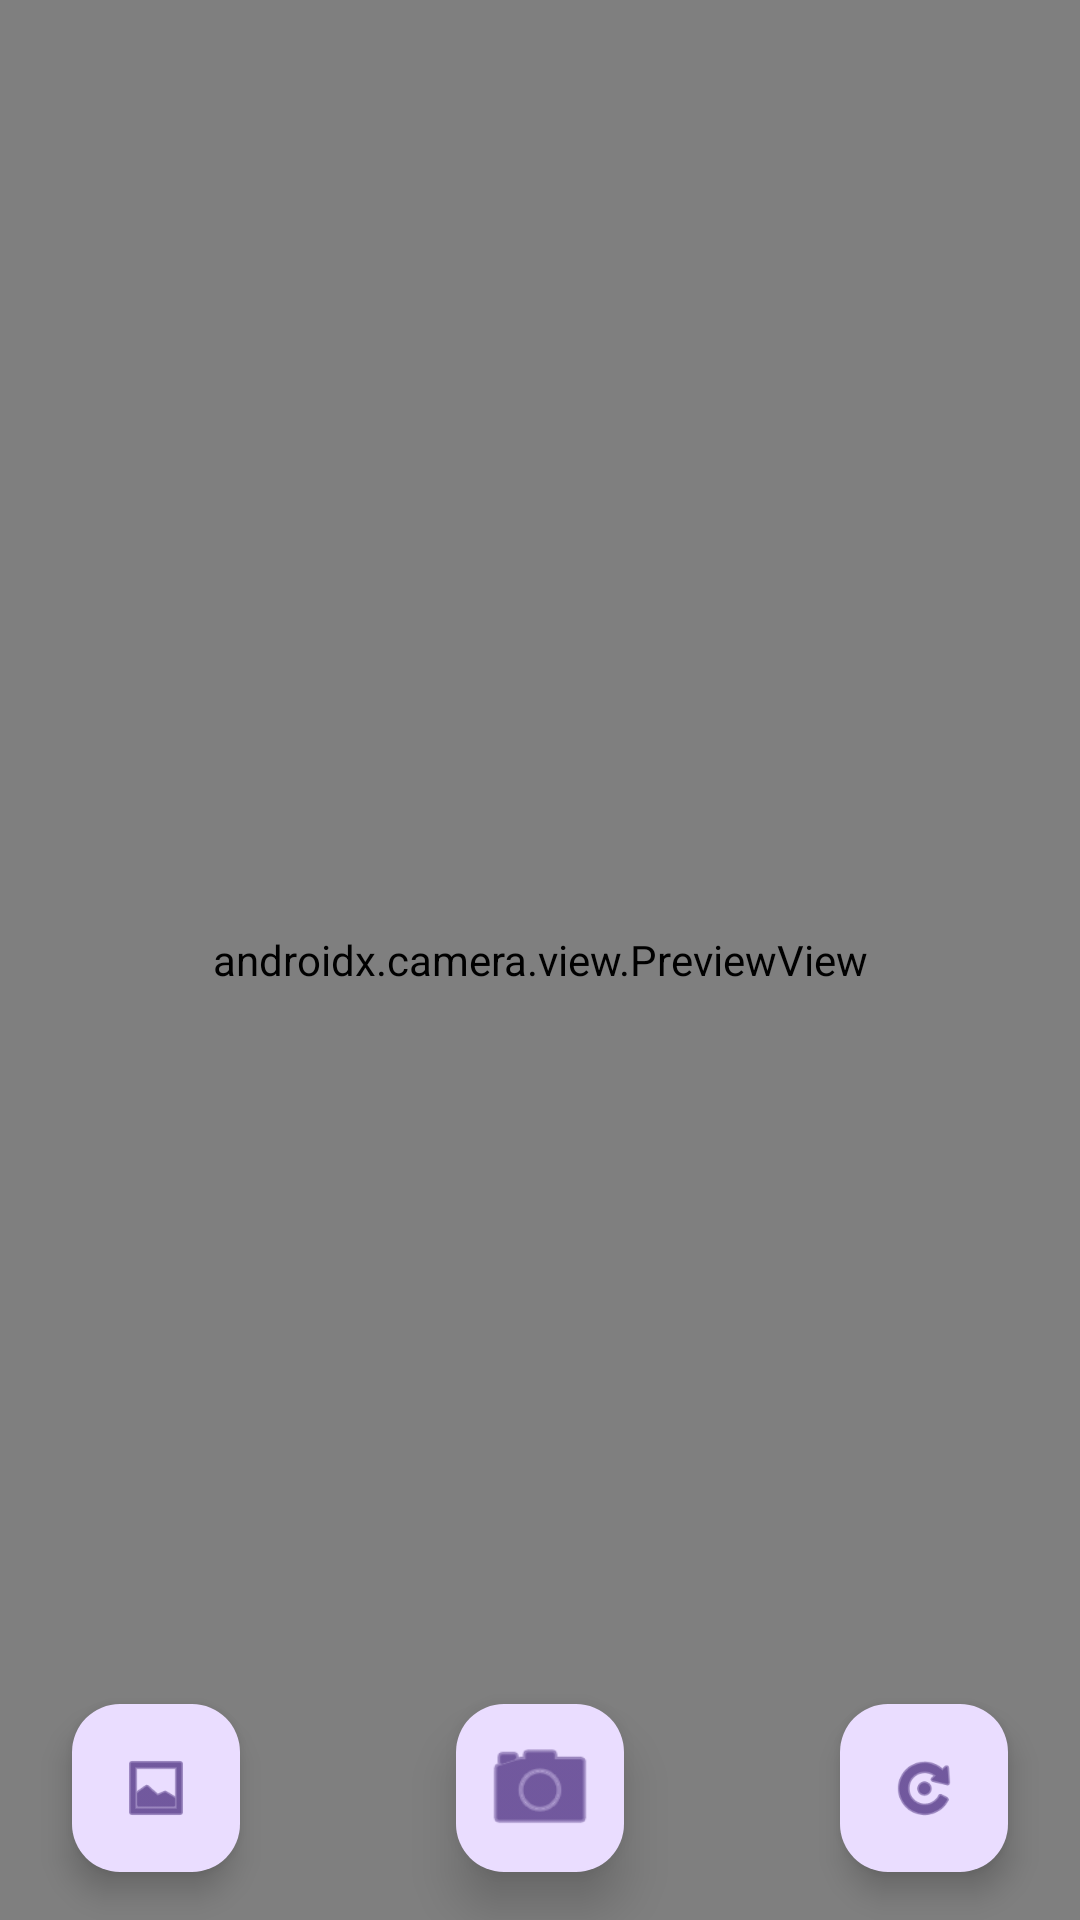

Reconstruct the res/layout file that produces this screen, plus the resources it refers to.
<!-- AndroidManifest.xml: application theme Theme.SocialMedia -->
<!-- res/layout/camera_fragment.xml -->
<?xml version="1.0" encoding="utf-8"?>
<androidx.constraintlayout.widget.ConstraintLayout xmlns:android="http://schemas.android.com/apk/res/android"
    xmlns:app="http://schemas.android.com/apk/res-auto"
    xmlns:tools="http://schemas.android.com/tools"
    android:layout_width="match_parent"
    android:layout_height="match_parent"
    tools:context=".camera.CameraFragment">


    <com.google.android.material.floatingactionbutton.FloatingActionButton
        android:id="@+id/captureImageButton"
        android:layout_width="wrap_content"
        android:layout_height="wrap_content"
        android:layout_marginBottom="16dp"
        android:clickable="true"
        android:src="@android:drawable/ic_menu_camera"
        app:backgroundTintMode="add"
        app:elevation="10dp"
        app:layout_constraintBottom_toBottomOf="parent"
        app:layout_constraintEnd_toEndOf="parent"
        app:layout_constraintStart_toStartOf="parent"
        app:maxImageSize="40dp" />

    <com.google.android.material.floatingactionbutton.FloatingActionButton
        android:id="@+id/goToGalleryButton"
        android:layout_width="wrap_content"
        android:layout_height="wrap_content"
        android:layout_marginStart="24dp"
        android:clickable="true"
        android:src="@android:drawable/ic_menu_gallery"
        app:layout_constraintBottom_toBottomOf="@+id/captureImageButton"
        app:layout_constraintEnd_toStartOf="@+id/captureImageButton"
        app:layout_constraintHorizontal_bias="0.0"
        app:layout_constraintStart_toStartOf="parent"
        app:layout_constraintTop_toTopOf="@+id/captureImageButton" />

    <com.google.android.material.floatingactionbutton.FloatingActionButton
        android:id="@+id/rotateCameraButton"
        android:layout_width="wrap_content"
        android:layout_height="wrap_content"
        android:layout_marginEnd="24dp"
        android:clickable="true"
        android:src="@android:drawable/ic_menu_rotate"
        app:layout_constraintBottom_toBottomOf="@+id/captureImageButton"
        app:layout_constraintEnd_toEndOf="@+id/previewView"
        app:layout_constraintTop_toTopOf="@+id/captureImageButton" />

    <androidx.camera.view.PreviewView
        android:id="@+id/previewView"
        android:layout_width="match_parent"
        android:layout_height="match_parent"
        tools:layout_editor_absoluteX="0dp"
        tools:layout_editor_absoluteY="0dp">

    </androidx.camera.view.PreviewView>


</androidx.constraintlayout.widget.ConstraintLayout>
<!-- resources referenced by this layout -->
<resources>
  <style name="Theme.SocialMedia" parent="Base.Theme.SocialMedia" />
  <style name="Base.Theme.SocialMedia" parent="Theme.Material3.DayNight">
          
          
      </style>
</resources>
